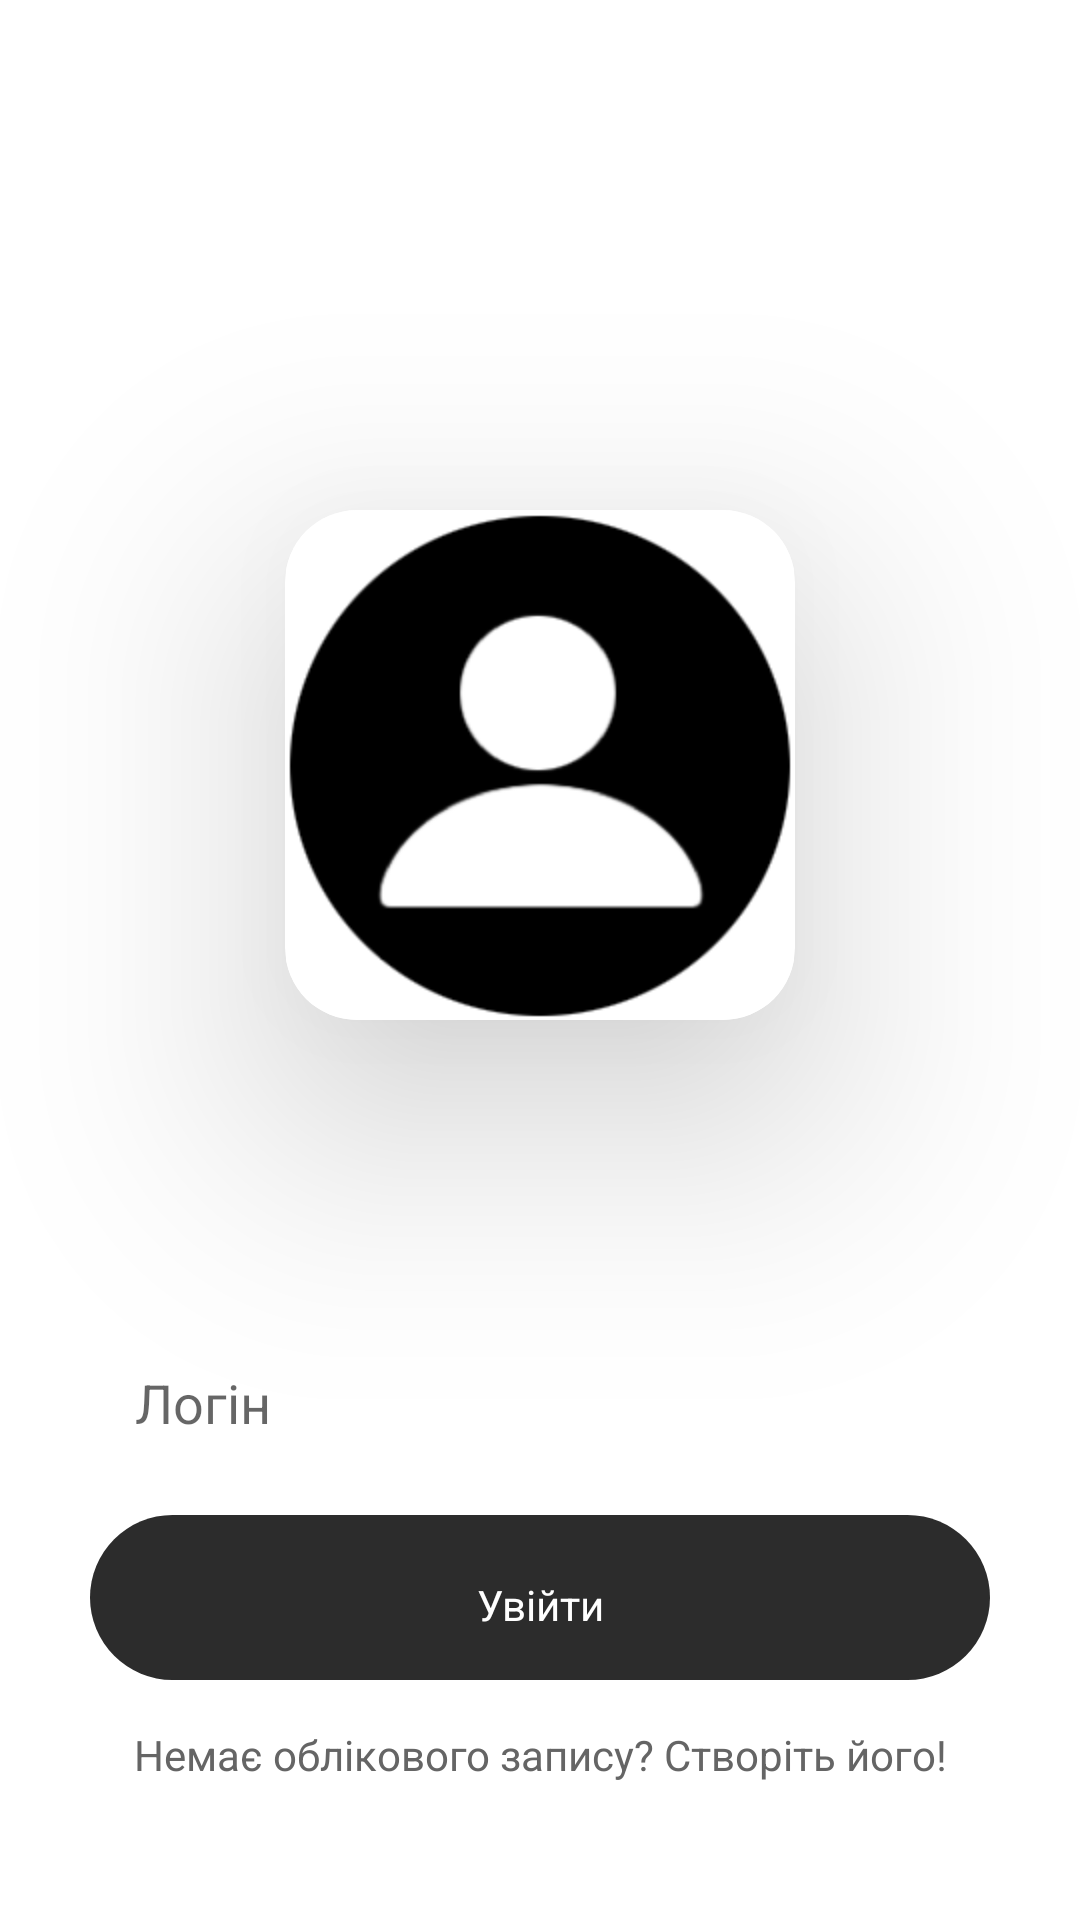

Produce the Android XML layout that renders to this screen, including the resource entries it uses.
<!-- AndroidManifest.xml: application theme Theme.Design.Light.NoActionBar -->
<!-- res/layout/activity_main.xml -->
<?xml version="1.0" encoding="utf-8"?>
<androidx.constraintlayout.widget.ConstraintLayout xmlns:android="http://schemas.android.com/apk/res/android"
    xmlns:app="http://schemas.android.com/apk/res-auto"
    xmlns:tools="http://schemas.android.com/tools"
    android:layout_width="match_parent"
    android:layout_height="match_parent"
    android:background="#FFFFFF"
    tools:context=".MainActivity">

    <androidx.cardview.widget.CardView
        android:id="@+id/cardView"
        android:layout_width="170dp"
        android:layout_height="170dp"
        android:layout_marginTop="170dp"
        app:cardCornerRadius="24dp"
        app:cardElevation="50dp"
        app:layout_constraintEnd_toEndOf="parent"
        app:layout_constraintStart_toStartOf="parent"
        app:layout_constraintTop_toTopOf="parent">

        <ImageView
            android:id="@+id/logophoto"
            android:layout_width="match_parent"
            android:layout_height="match_parent"
            android:src="@drawable/imglogo2" />
    </androidx.cardview.widget.CardView>

    <EditText
        android:background="@drawable/menusetup"
        android:drawableLeft="@drawable/baseline_account_box_24"
        android:id="@+id/editTextName"
        android:layout_width="300dp"
        android:layout_height="55dp"
        android:paddingStart="15dp"
        android:ems="10"
        android:inputType="text"
        android:hint="Логін"
        app:layout_constraintEnd_toEndOf="parent"
        app:layout_constraintStart_toStartOf="parent"
        app:layout_constraintTop_toBottomOf="@+id/cardView"
        android:layout_marginTop="100dp"/>

    <EditText
        android:drawableLeft="@drawable/baseline_edit_square_24"
        android:background="@drawable/menusetup"
        android:id="@+id/editTextPassword"
        android:layout_width="300dp"
        android:layout_height="55dp"
        android:paddingStart="15dp"
        android:ems="10"
        android:inputType="textPassword"
        android:hint="Пароль"
        app:layout_constraintEnd_toEndOf="parent"
        app:layout_constraintStart_toStartOf="parent"
        app:layout_constraintTop_toBottomOf="@+id/editTextName"
        android:layout_marginTop="10dp" />

    <androidx.constraintlayout.widget.ConstraintLayout
        android:background="@drawable/menusetup2"
        android:id="@+id/button_SetIn"
        android:layout_width="300dp"
        android:layout_height="55dp"
        android:layout_marginTop="80dp"
        app:layout_constraintEnd_toEndOf="parent"
        app:layout_constraintStart_toStartOf="parent"
        app:layout_constraintBottom_toTopOf="@+id/textViewCreateUser" >
        <TextView
            android:layout_width="300dp"
            android:layout_height="50dp"
            android:gravity="center"
            android:text="Увійти"
            android:textColor="@color/white"
            app:layout_constraintStart_toStartOf="parent"
            app:layout_constraintEnd_toEndOf="parent"
            app:layout_constraintBottom_toBottomOf="parent"/>
    </androidx.constraintlayout.widget.ConstraintLayout>

    <TextView
        android:id="@+id/textViewCreateUser"
        android:layout_width="300dp"
        android:layout_height="50dp"
        android:layout_marginBottom="30dp"
        android:gravity="center"
        android:text="Немає облікового запису? Створіть його!"
        app:layout_constraintStart_toStartOf="parent"
        app:layout_constraintEnd_toEndOf="parent"
        app:layout_constraintBottom_toBottomOf="parent"
        android:textColor="#656565"/>



</androidx.constraintlayout.widget.ConstraintLayout>
<!-- resources referenced by this layout -->
<resources>
  <color name="white">#FFFFFFFF</color>
  <!-- drawable imglogo2: png bitmap (drawable, 9297 bytes) -->
  <!-- drawable menusetup (drawable) -->
  <?xml version="1.0" encoding="utf-8"?>
  <inset xmlns:android="http://schemas.android.com/apk/res/android">
      <ripple android:color="?attr/colorControlHighlight">
          <item>
              <shape android:shape="rectangle"
                  android:tint="@color/white">
                  <corners android:radius="40dp"/>
                  <solid android:color="@color/white"/>
              </shape>
          </item>
      </ripple>
  </inset>
  <!-- drawable menusetup2 (drawable) -->
  <?xml version="1.0" encoding="utf-8"?>
  <inset xmlns:android="http://schemas.android.com/apk/res/android">
      <ripple android:color="?attr/colorControlHighlight">
          <item>
              <shape android:shape="rectangle"
                  android:tint="#2C2C2C">
                  <corners android:radius="40dp"/>
                  <solid android:color="#2C2C2C"/>
              </shape>
          </item>
      </ripple>
  </inset>
</resources>
